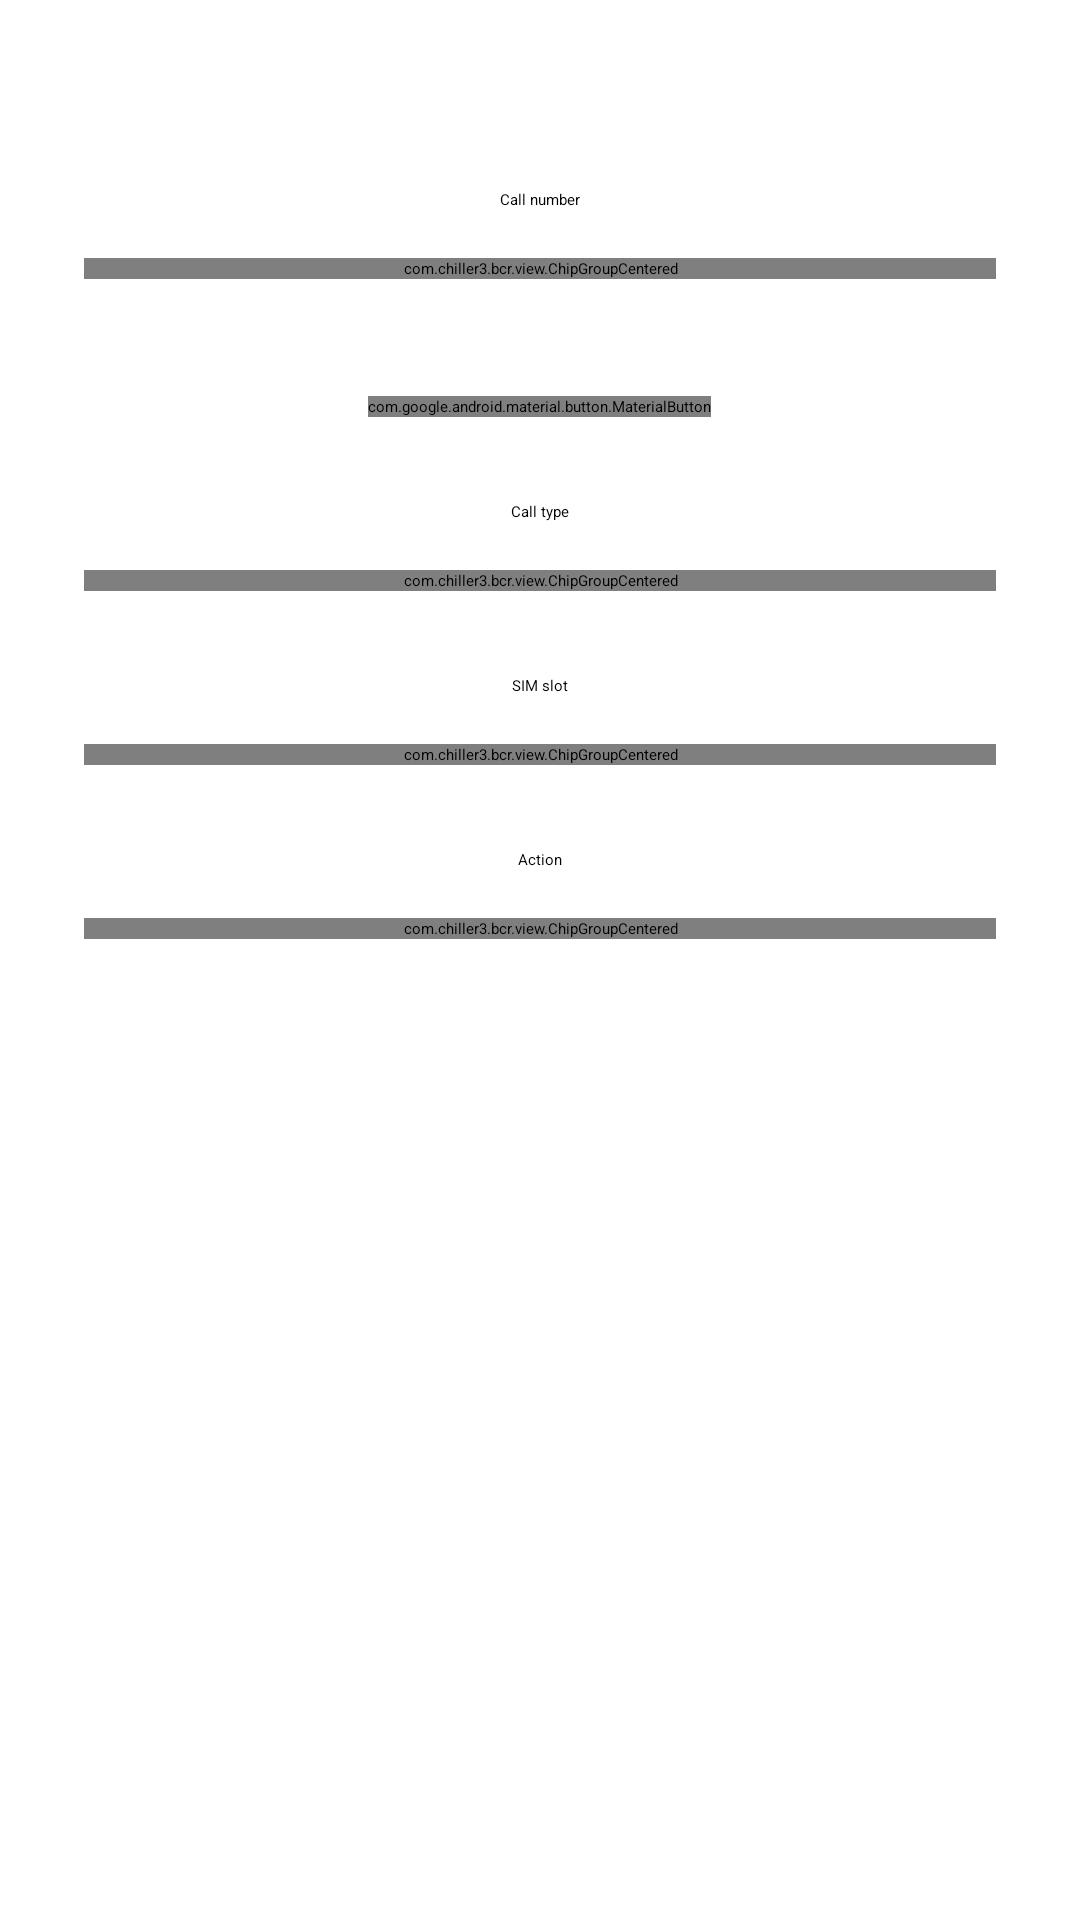

Produce the Android XML layout that renders to this screen, including the resource entries it uses.
<!-- AndroidManifest.xml: application theme Theme.BCR -->
<!-- res/layout/record_rule_editor_bottom_sheet.xml -->
<?xml version="1.0" encoding="utf-8"?>
<androidx.core.widget.NestedScrollView xmlns:android="http://schemas.android.com/apk/res/android"
    xmlns:app="http://schemas.android.com/apk/res-auto"
    android:layout_width="match_parent"
    android:layout_height="wrap_content">

    <LinearLayout
        android:layout_width="match_parent"
        android:layout_height="wrap_content"
        android:orientation="vertical"
        android:gravity="center_horizontal"
        android:padding="@dimen/bottom_sheet_overall_padding">

        <TextView
            android:id="@+id/title"
            android:layout_width="wrap_content"
            android:layout_height="wrap_content"
            android:textAppearance="?attr/textAppearanceHeadline5" />

        <LinearLayout
            android:id="@+id/call_number_layout"
            android:layout_width="match_parent"
            android:layout_height="wrap_content"
            android:orientation="vertical"
            android:gravity="center_horizontal">
            <TextView
                android:layout_width="wrap_content"
                android:layout_height="wrap_content"
                android:layout_marginTop="@dimen/bottom_sheet_section_separation"
                android:text="@string/record_rule_number_title"
                android:textAppearance="?attr/textAppearanceHeadline6" />

            <com.chiller3.bcr.view.ChipGroupCentered
                android:id="@+id/call_number_group"
                android:layout_width="match_parent"
                android:layout_height="wrap_content"
                android:layout_marginTop="@dimen/bottom_sheet_title_margin_bottom"
                app:selectionRequired="true"
                app:singleSelection="true" />

            <TextView
                android:id="@+id/call_number_name"
                android:layout_width="wrap_content"
                android:layout_height="wrap_content"
                android:layout_marginTop="@dimen/bottom_sheet_title_margin_bottom"
                android:textAlignment="center" />

            <com.google.android.material.button.MaterialButton
                android:id="@+id/call_number_change"
                android:layout_width="wrap_content"
                android:layout_height="wrap_content"
                android:layout_marginTop="@dimen/bottom_sheet_title_margin_bottom"
                style="?attr/materialButtonOutlinedStyle" />
        </LinearLayout>

        <LinearLayout
            android:id="@+id/call_type_layout"
            android:layout_width="match_parent"
            android:layout_height="wrap_content"
            android:orientation="vertical"
            android:gravity="center_horizontal">
            <TextView
                android:layout_width="wrap_content"
                android:layout_height="wrap_content"
                android:layout_marginTop="@dimen/bottom_sheet_section_separation"
                android:text="@string/record_rule_type_title"
                android:textAppearance="?attr/textAppearanceHeadline6" />

            <com.chiller3.bcr.view.ChipGroupCentered
                android:id="@+id/call_type_group"
                android:layout_width="match_parent"
                android:layout_height="wrap_content"
                android:layout_marginTop="@dimen/bottom_sheet_title_margin_bottom"
                app:selectionRequired="true"
                app:singleSelection="true" />
        </LinearLayout>

        <LinearLayout
            android:id="@+id/sim_slot_layout"
            android:layout_width="match_parent"
            android:layout_height="wrap_content"
            android:orientation="vertical"
            android:gravity="center_horizontal">
            <TextView
                android:layout_width="wrap_content"
                android:layout_height="wrap_content"
                android:layout_marginTop="@dimen/bottom_sheet_section_separation"
                android:text="@string/record_rule_sim_title"
                android:textAppearance="?attr/textAppearanceHeadline6" />

            <com.chiller3.bcr.view.ChipGroupCentered
                android:id="@+id/sim_slot_group"
                android:layout_width="match_parent"
                android:layout_height="wrap_content"
                android:layout_marginTop="@dimen/bottom_sheet_title_margin_bottom"
                app:selectionRequired="true"
                app:singleSelection="true" />
        </LinearLayout>

        <TextView
            android:layout_width="wrap_content"
            android:layout_height="wrap_content"
            android:layout_marginTop="@dimen/bottom_sheet_section_separation"
            android:text="@string/record_rule_action_title"
            android:textAppearance="?attr/textAppearanceHeadline6" />

        <com.chiller3.bcr.view.ChipGroupCentered
            android:id="@+id/action_group"
            android:layout_width="match_parent"
            android:layout_height="wrap_content"
            android:layout_marginTop="@dimen/bottom_sheet_title_margin_bottom"
            app:selectionRequired="true"
            app:singleSelection="true" />

        <TextView
            android:id="@+id/action_desc"
            android:layout_width="wrap_content"
            android:layout_height="wrap_content"
            android:layout_marginTop="@dimen/bottom_sheet_title_margin_bottom"
            android:textAlignment="center" />
    </LinearLayout>
</androidx.core.widget.NestedScrollView>
<!-- resources referenced by this layout -->
<resources>
  <dimen name="bottom_sheet_overall_padding">28dp</dimen>
  <dimen name="bottom_sheet_section_separation">28dp</dimen>
  <dimen name="bottom_sheet_title_margin_bottom">16dp</dimen>
  <string name="record_rule_action_title">Action</string>
  <string name="record_rule_number_title">Call number</string>
  <string name="record_rule_sim_title">SIM slot</string>
  <string name="record_rule_type_title">Call type</string>
  <style name="Theme.BCR" parent="Theme.Material3Expressive.DynamicColors.DayNight.NoActionBar">
          
          <item name="android:colorBackground">?attr/colorSurfaceContainerHigh</item>
      </style>
</resources>
